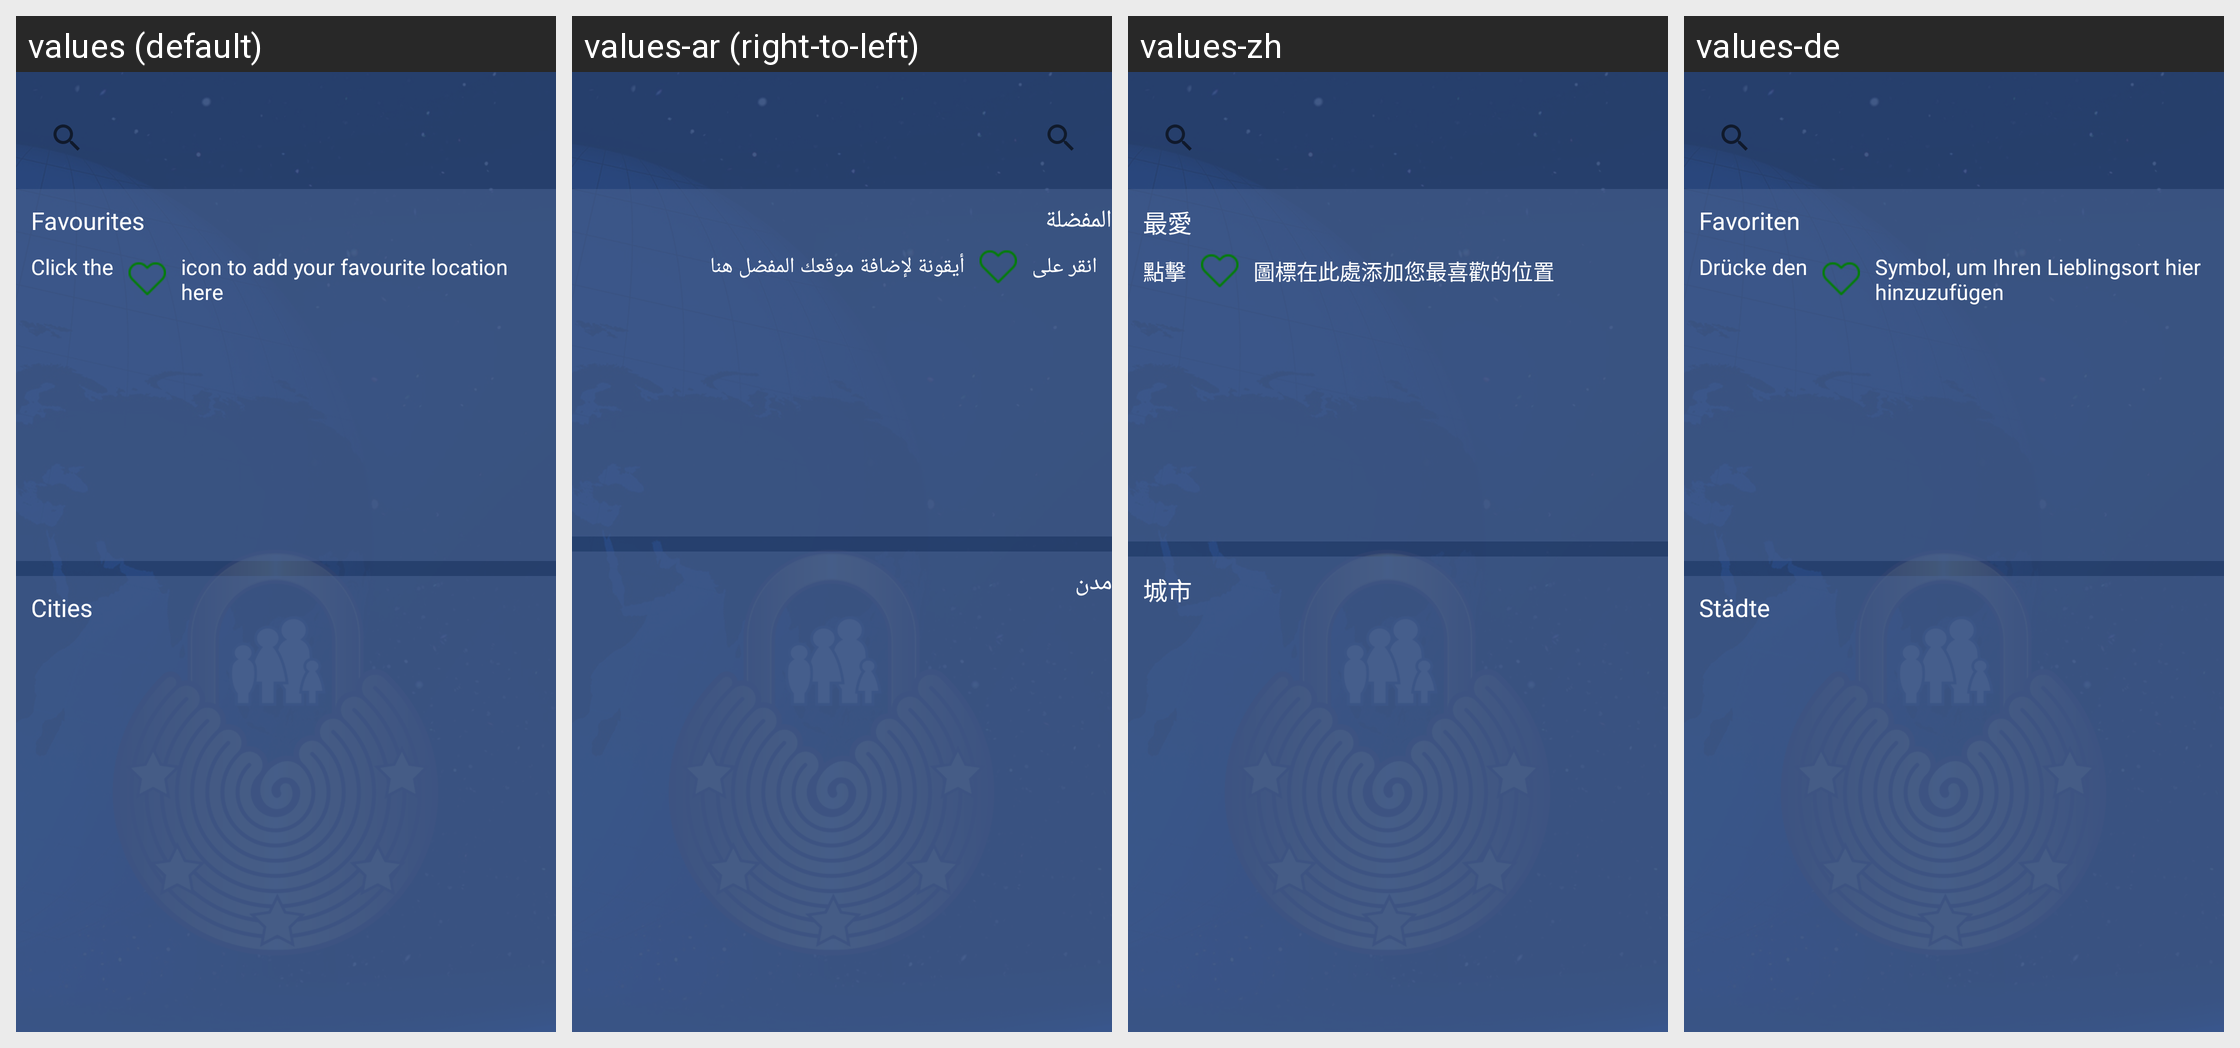

Strings drawn on this Android screen and how each of the app's shown locales translates them:
Android screen res/layout/fragment_cities.xml rendered under 4 locales, left to right: values (default), values-ar (right-to-left), values-zh, values-de. Device: Nexus 5 (rendered at 1080×1920; each locale shown at half size, 540×960, under a caption strip naming it); theme AppTheme.
Other locales in the repository, not shown: values-es, values-fr, values-nl, values-tr.
Strings drawn on this screen, with the default value and each locale's value (text and hints the layout hard-codes, and strings that could not be matched under every locale, appear in the picture but are not listed):

favourites
  values: Favourites
  values-ar: المفضلة
  values-zh: 最愛
  values-de: Favoriten

click_to_add_1
  values: Click the
  values-ar: انقر على
  values-zh: 點擊
  values-de: Drücke den

click_to_add_2
  values: icon to add your favourite location here
  values-ar: أيقونة لإضافة موقعك المفضل هنا
  values-zh: 圖標在此處添加您最喜歡的位置
  values-de: Symbol, um Ihren Lieblingsort hier hinzuzufügen

hd_stream_inside_locations_cities
  values: Cities
  values-ar: مدن
  values-zh: 城市
  values-de: Städte
